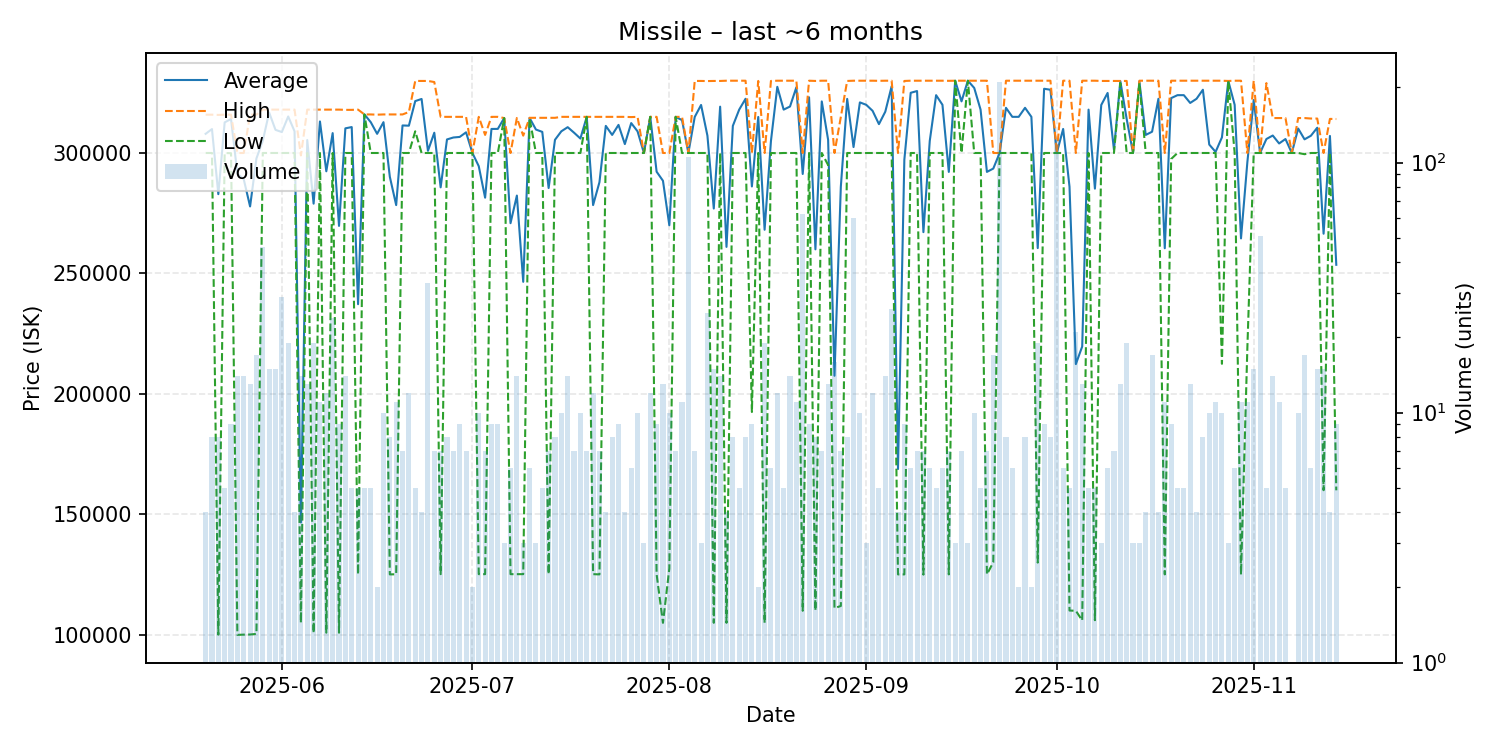

The file beside this chart, header and first rows:
date, average, highest, lowest, order_count, volume
2025-05-20, 307950, 315900, 300000, 4, 4
2025-05-21, 309925, 315900, 300000, 8, 8
2025-05-22, 282912, 315800, 100100, 8, 8
2025-05-23, 312700, 315900, 300000, 5, 5
2025-05-24, 314122, 315900, 299900, 9, 9
2025-05-25, 291393, 300000, 100000, 14, 14
2025-05-26, 289121, 300000, 100100, 11, 14
2025-05-27, 277808, 315900, 100150, 8, 13
2025-05-28, 297735, 315900, 100400, 17, 17
2025-05-29, 305087, 318000, 300000, 12, 46
2025-05-30, 316800, 318000, 300000, 11, 15
2025-05-31, 309600, 318000, 300000, 12, 15
2025-06-01, 308690, 318000, 300000, 16, 29
2025-06-02, 315153, 318000, 300000, 19, 19
2025-06-03, 309000, 318000, 300000, 4, 4
2025-06-04, 146679, 299000, 105000, 7, 14
2025-06-05, 305385, 318000, 300000, 11, 13
2025-06-06, 278974, 318000, 100800, 14, 19
2025-06-07, 313082, 318000, 300000, 11, 11
2025-06-08, 292408, 318000, 100900, 12, 12
2025-06-09, 308250, 318000, 300000, 15, 24
2025-06-10, 269733, 318000, 100900, 8, 9
2025-06-11, 310229, 317900, 300000, 14, 14
2025-06-12, 310760, 317900, 300000, 5, 5
2025-06-13, 237240, 318000, 125100, 4, 5
2025-06-14, 316000, 316000, 316000, 5, 5
2025-06-15, 312780, 316000, 300000, 5, 5
2025-06-16, 307950, 315900, 300000, 2, 2
2025-06-17, 312790, 316000, 300000, 10, 10
2025-06-18, 290125, 316000, 125100, 8, 8
2025-06-19, 278382, 316000, 125150, 11, 11
2025-06-20, 311429, 316000, 300000, 7, 7
2025-06-21, 311333, 317000, 300000, 12, 12
2025-06-22, 321540, 329900, 309000, 5, 5
2025-06-23, 322425, 329900, 300000, 4, 4
2025-06-24, 300906, 329900, 300000, 9, 33
2025-06-25, 308414, 329450, 300000, 7, 7
2025-06-26, 285743, 315000, 125200, 7, 7
2025-06-27, 305625, 315000, 300000, 8, 8
2025-06-28, 306429, 315000, 300000, 7, 7
2025-06-29, 306667, 315000, 300000, 9, 9
2025-06-30, 308571, 315000, 300000, 7, 7
2025-07-01, 300000, 300000, 300000, 2, 2
2025-07-02, 294520, 315000, 125200, 9, 10
2025-07-03, 281457, 307500, 125200, 7, 7
2025-07-04, 309978, 315000, 300000, 9, 9
2025-07-05, 310000, 315000, 300000, 9, 9
2025-07-06, 314500, 314500, 314500, 3, 3
2025-07-07, 270867, 300000, 125200, 6, 6
2025-07-08, 282321, 314550, 125200, 12, 14
2025-07-09, 246533, 307200, 125200, 3, 3
2025-07-10, 314567, 314600, 314400, 6, 6
2025-07-11, 309733, 314600, 300000, 3, 3
2025-07-12, 308760, 314600, 300000, 5, 5
2025-07-13, 285457, 314600, 125200, 7, 7
2025-07-14, 305475, 314600, 300000, 7, 8
2025-07-15, 309000, 315000, 300000, 10, 10
2025-07-16, 310714, 315000, 300000, 12, 14
2025-07-17, 308429, 315000, 300000, 5, 7
2025-07-18, 306000, 315000, 300000, 10, 10
... 119 more rows
